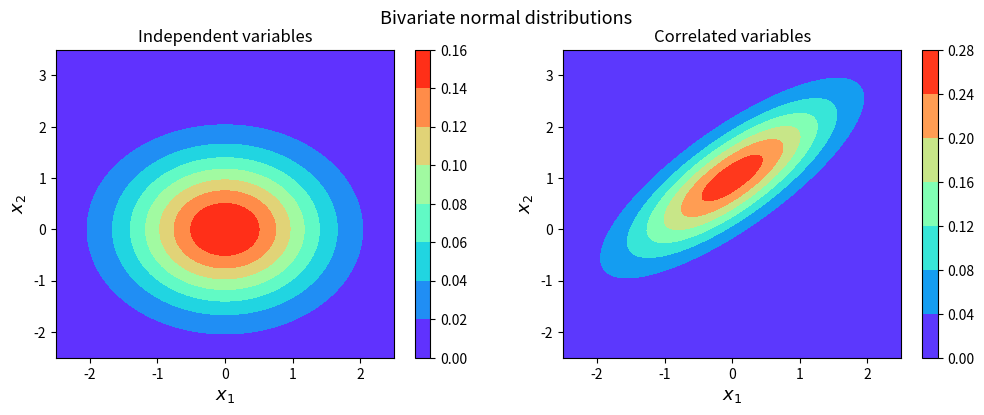

Reproduce this figure in Python.
import numpy as np
import matplotlib.pyplot as plt
from scipy.stats import multivariate_normal

# Create a grid of x1 and x2 values
x1, x2 = np.meshgrid(np.linspace(-2.5, 2.5, num=100), np.linspace(-2.5, 3.5, num=100))
pos = np.dstack((x1, x2))

# Define bivariate normal distributions
mean_independent = [0, 0]
covariance_independent = [[1, 0], [0, 1]]

mean_correlated = [0, 1]
covariance_correlated = [[1, 0.8], [0.8, 1]]

# Create the PDFs for both distributions 
pdf_independent = multivariate_normal(mean_independent, covariance_independent)
pdf_correlated = multivariate_normal(mean_correlated, covariance_correlated)

# Create the figure and subplots
fig, (ax1, ax2) = plt.subplots(1, 2, figsize=(12, 4))

# Plot the independent bivariate distribution
ax1.contourf(x1, x2, pdf_independent.pdf(pos), cmap='rainbow')
ax1.set_xlabel('$x_1$', fontsize=13)
ax1.set_ylabel('$x_2$', fontsize=13)
ax1.set_title('Independent variables', fontsize=12)

# Plot the correlated bivariate distribution
ax2.contourf(x1, x2, pdf_correlated.pdf(pos), cmap='rainbow')
ax2.set_xlabel('$x_1$', fontsize=13)
ax2.set_ylabel('$x_2$', fontsize=13)
ax2.set_title('Correlated variables', fontsize=12)

# Add colorbar and title
fig.colorbar(ax1.contourf(x1, x2, pdf_independent.pdf(pos), cmap='rainbow'),ax=ax1)
fig.colorbar(ax2.contourf(x1, x2, pdf_correlated.pdf(pos), cmap='rainbow'),ax=ax2)

plt.suptitle('Bivariate normal distributions', fontsize=13)
plt.savefig('Bivariate_normal_distribution.png')
plt.show()
